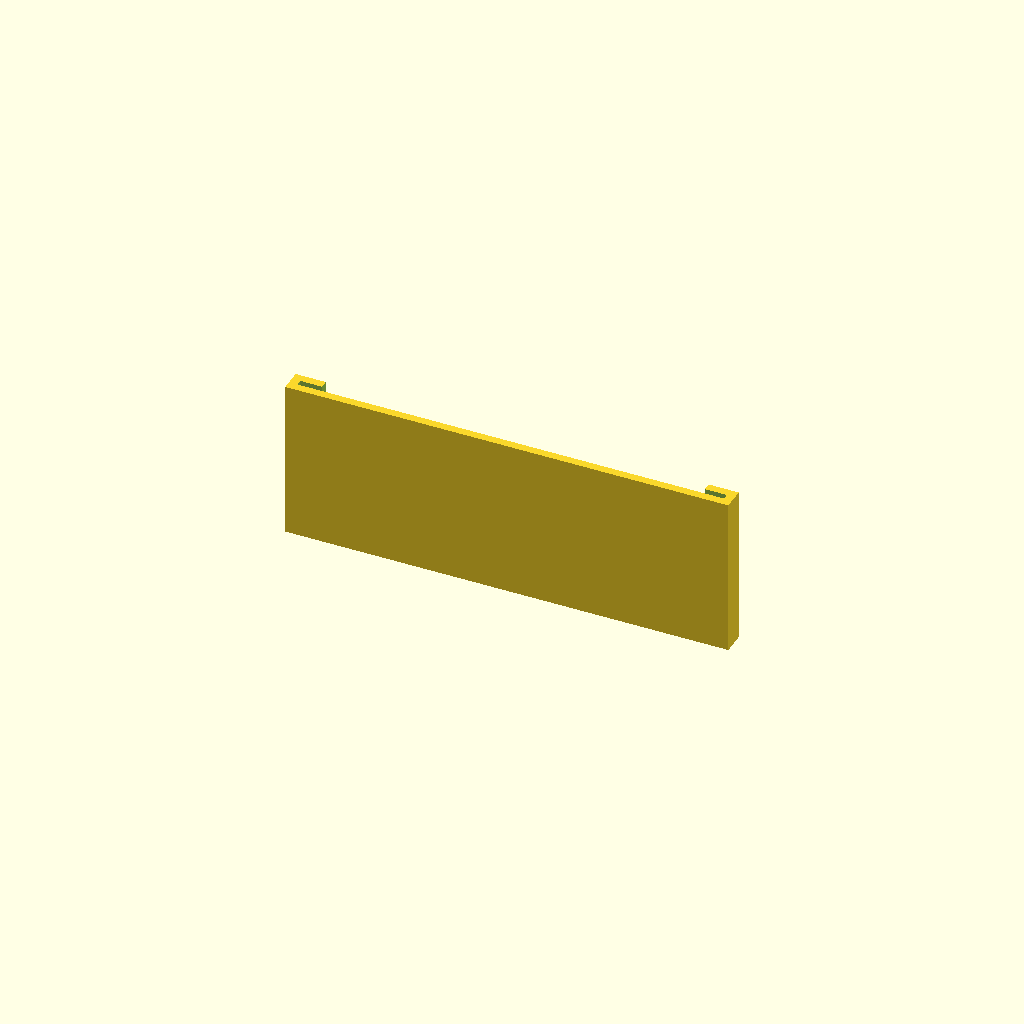
Cell 1 — every parameter at its default value.
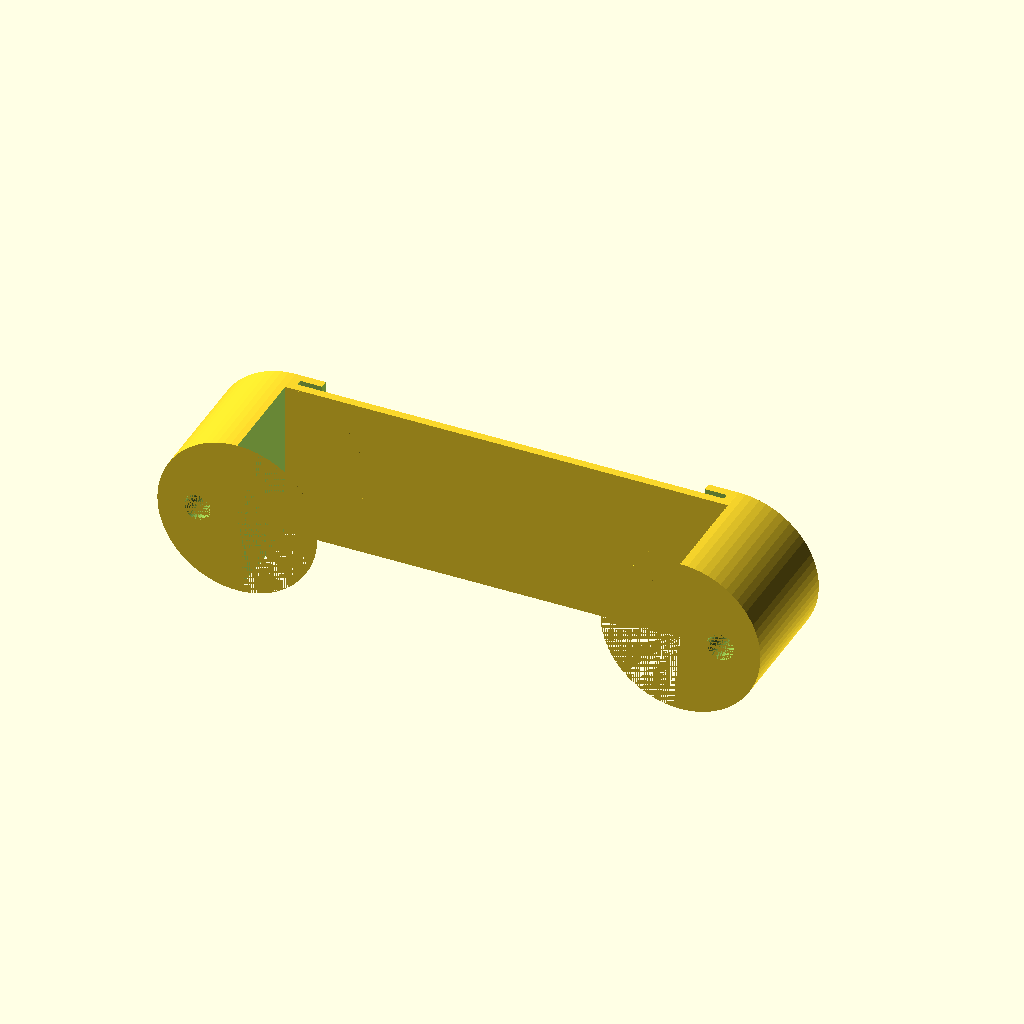
Cell 2: UseScrews = 1 (everything else at default).
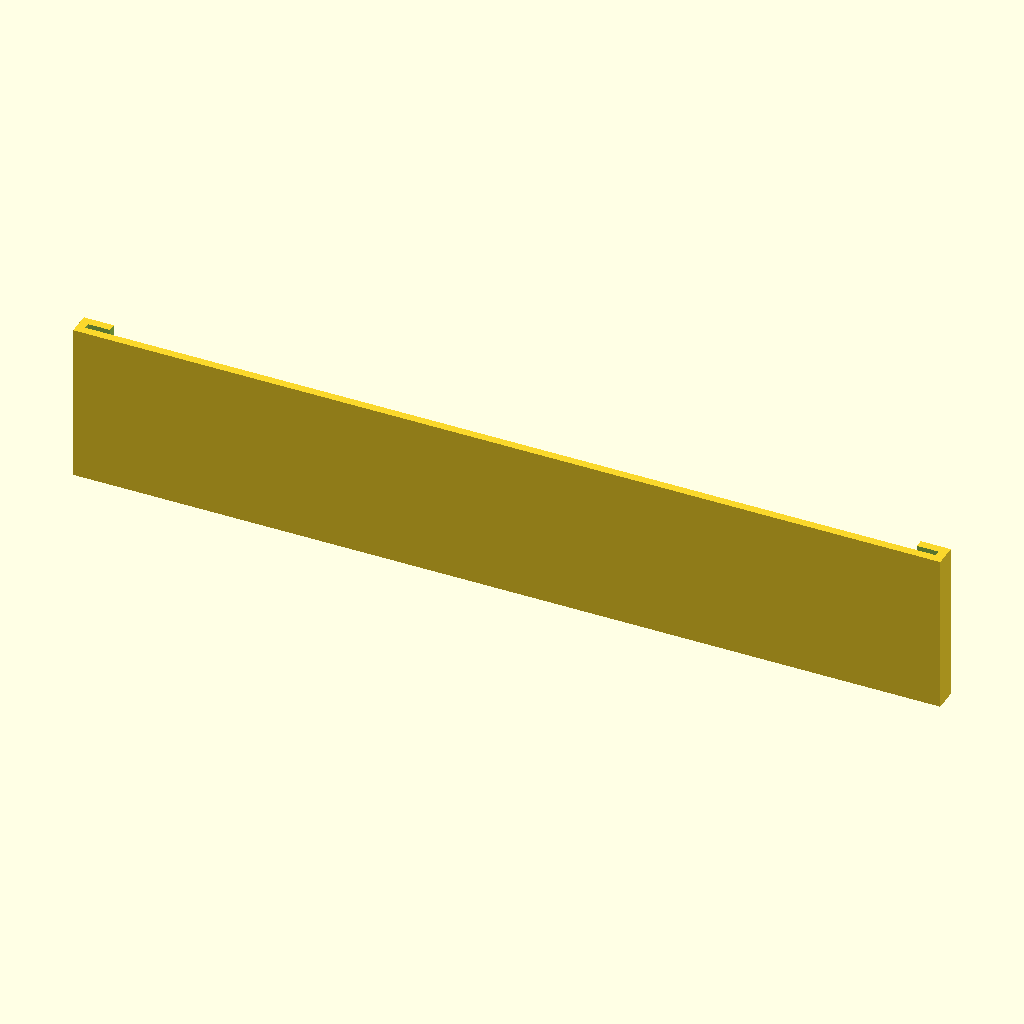
Cell 3: LabelWidth = 124 (everything else at default).
One fixed orthographic camera (rotation 55°, 0°, 25°; colour scheme Cornfield) for every cell.
The OpenSCAD source (inputs/thingiverse/files/thing-3908206/files/Parametric-Labelholder.scad):
//
// Parametric Label Holder for Drawers and Cupboards
//
// The label holder can be configured for different paper label
// sizes. It can be made as a glue-on holder using the whole of
// its back or only a part of it for attaching a double-sided
// adhesive tape, or it can be made as a screw-on holder, either
// using flat-headed screws or conical-headed screws (eg. SPAX).
//
// Remarks:
//
// Example parameters for Leitz 1900/1901 labels:
//  - LabelWidth     = 62;
//  - LabelHeight    = 22;
//  - LabelThickness = 0.5;
//
// Choose the label thickness so that the label sits firmly but
// the printer can manage to keep front and back apart.
//
// Choose the wall thickness so that it is a multiple of your
// printer's nozzle width (most printers use 0.4mm nozzles).
//
// When using screw mounts, choose a wall-thickness that adds
// to the stability (especially when using a power screwdriver
// to mount the label holders).
//
// Print upright with ground supports.
// Print with supports when printing a screw-on holder.
//
// TODO:
//   - Option to have a top frame (requires print with supports)
//     Might add a nice look to the whole thing
//   - Bug fixes (yes, there still may be some of those critters)
//   - Option for "clip-on" label holders (eg. heavy-duty racks)
//   - Round front edges on all designs for smoother look
//   - Smoothen egdes on label window
//   - Optional: Make label window a trapezoid
//
// Kudos to:
//   - mbrembati for his idea to turn it into a handle and his improvements to
//     the customizer interface.
//
//
// $Id: Parametric_Labelholder.scad,v 1.6 2019/10/21 09:13:34 tneuer Exp tneuer $
//
// $Log: Parametric_Labelholder.scad,v $
// Revision 1.6  2019/10/21 09:13:34  tneuer
// Added assertion for parameters.
//
// Revision 1.5  2019/10/16 15:59:36  tneuer
// Bugfix: Conical screws where misaligned when rendering the stand-off
// handle variant.
//
// Revision 1.4  2019/10/16 15:34:27  tneuer
// Changed design of grip to make it look more appealing and perhaps
// also a bit stronger.
//
// Revision 1.3  2019/10/15 15:59:08  tneuer
// Merged code from mbrembati (Improvements to the customizer interface plus
// stand-off handle type), bug-fixes and code cleanup.
//
// Revision 1.2  2019/10/15 11:07:35  tneuer
// Added optional handle. The handle is only available for the screw-on
// variant of the label holder as the glue-on variant might not hold as
// good on the labelled compartment.
//
// Revision 1.1  2019/10/15 11:01:15  tneuer
// Initial revision
//
//

/* [ Main Dimensions ] */
// Width of paper label (mm)
LabelWidth     = 62;
// Height of paper label (mm)
LabelHeight    = 22;
// Thickness of paper label (mm)
LabelThickness = 0.5;
// Thickness of label holder walls (mm)
WallThickness  = 1.2;
// Are we using screws to mount it ?
UseScrews      = 0; // [0:false, 1:true]

/* [ Screw-On Variant ] */
// Diameter of screw used (mm)
ScrewDiameter  = 4.0;
// Are you using a flat headed screw (true) or conical (false) ?
FlatheadScrew  = 0; // [0:false, 1:true]
// Diameter of screw head (mm)
HeadDiameter   = 6.0;
// Head height for conical screw heads (mm)
HeadHeight     = 2.0;
// Type of handle
HandleType     = 2;  // [0:none, 1:grip, 2:stand-off]
// Stand-off for using as handle (type=2) (mm)
SpacerHeight   = 15; // [0:50]

/* [ Glue-On Variant ] */
// For thicker double-sided tape and/or tape that cannot cover the
// total height of the label holder, it might be nice to cut out a
// small rail in the back for the tape...
// Width of double-sided tape (mm)
TapeWidth      = 25.0;
// Thickness of double-sided tape (mm)
TapeThickness  = 0.0;

/* [ Optional Parameters ] */
// The following are optional configurational parameters.
// You will probably not have to change those.
// Width of window frame (mm)
FrameBorder    = 3.0;
// Extra padding for paper label (mm)
Padding        = 0.2;


// Private Data
// Don't change anything below here except you're me!

/* [Hidden] */
// for smooth geometry...
$fs = 0.1;
$fa = 5;

function OuterBoxWidth() = WallThickness * 2.0 + Padding * 2.0 + LabelWidth;
function OuterBoxHeight() = WallThickness + Padding + LabelHeight;
function OuterBoxThickness() = WallThickness * 2.0 + Padding * 2.0 + LabelThickness;
function GripOffset() = OuterBoxHeight()-(LabelHeight/2-(FrameBorder+WallThickness));
function StandOff() = HandleType == 2 ? SpacerHeight : 0;


module screw_head() {       // seating for a screw (if any)
    if( FlatheadScrew ) {
        translate( [ 0, 0, -(OuterBoxThickness()/2.0 + StandOff()/2.0 - WallThickness/2.0) ] )
            cylinder( WallThickness, 
                      d = HeadDiameter, 
                      center = true );
    } else {
        translate( [ 0, 0, -(OuterBoxThickness()/2.0 + StandOff()/2.0 - HeadHeight/2.0) ] )
            cylinder( HeadHeight,
                      d1 = HeadDiameter, 
                      d2 = ScrewDiameter,
                      center = true );
    }
}


module screw_hole() {       // channel for a screw to fit through (if any)
    translate( [ OuterBoxHeight() / 4.0, 0, StandOff() / 2 ] )
        union () {
            cylinder( OuterBoxThickness()+StandOff(), 
                      d = ScrewDiameter, 
                      center = true );
            screw_head();
        }
}


module screw_mount() {      // half-cylinder with hole for screw-on
    rotate( [ 90, 0, 0 ] )  // mounting (if any)
        difference() {
            translate( [ 0, 0, StandOff() / 2 ] )
                cylinder( OuterBoxThickness() + StandOff(),
                        d = OuterBoxHeight(),
                        center = true );
            if( HandleType == 2 ) {
                translate( [-OuterBoxHeight() / 2, 0, StandOff() / 2 ] )
                    cube( [ OuterBoxHeight(), 
                            OuterBoxHeight(),
                            OuterBoxThickness() + StandOff() ], center = true );
            }
            screw_hole();
        }
}


module screw_mounts() {     // place screw mount plates on both sides
    if( UseScrews ) {       // (if any screws used)
        SideOffset = LabelWidth / 2.0 + WallThickness + Padding;
        translate( [ SideOffset, 0, 0 ] )
            screw_mount();
        translate( [ -SideOffset, 0, 0 ] )
            rotate( [ 0, 180, 0 ] )
                screw_mount();
    }
}


module grip() {
    if( HandleType == 1 &&  // Would we like to have a handle as well ?
        UseScrews  ) {      // Only with screw-on for strength
        translate( [ 0, 0, -GripOffset() ] )
            rotate( [ 0, 90, 0 ] )
                difference() {
                    union() {
                        translate( [ 0, 0, OuterBoxWidth() / 2 - 10 ] )
                            sphere( d = 20 );
                        cylinder( h = OuterBoxWidth() - 20, d = 20, center = true );
                        translate( [ 0, 0, -(OuterBoxWidth() / 2 - 10) ] )
                            sphere( d = 20 );
                    }
                    union() {
                        translate( [ 0, 0, OuterBoxWidth() / 2 - 10 ] )
                            sphere( d = 20 - WallThickness*2 );
                        cylinder( h = LabelWidth-20, d = 20-WallThickness*2, center = true );
                        translate( [ 0, 0, -(OuterBoxWidth() / 2 - 10) ] )
                            sphere( d = 20 - WallThickness*2 );
                        translate( [ 5, 0, 0 ] )
                            cube( [ 10, 20, OuterBoxWidth() ], center = true );
                        translate( [ -5, -(5 + OuterBoxThickness() / 2) , 0 ] )
                            cube( [ 10, 10, OuterBoxWidth() ], center = true );
                    }
                }
    }
}


module label_box() {        // space where the paper label slides in
    translate( [ 0, 
                 0, 
                 WallThickness ] )
        cube( [ Padding * 2.0 + LabelWidth,
                Padding * 2.0 + LabelThickness,
                Padding + LabelHeight ], center = true );
}


module label_window() {     // front bezel - what is visible of the
    translate( [ 0,         // paper label
                 WallThickness / 2.0 + Padding + LabelThickness / 2.0, 
                 WallThickness + FrameBorder / 2 ] )
        cube( [ LabelWidth - FrameBorder * 2.0,
                WallThickness + Padding,
                LabelHeight - FrameBorder ], center = true );
}


module tape_rail() {        // when using glue-on method, this is where
    if( !UseScrews &&       // the double-sided adhesive tape is placed
        (TapeThickness > 0) &&
        (TapeWidth > 0) && (TapeWidth < OuterBoxHeight()) ) {
        BackOffset = (WallThickness + Padding + LabelThickness / 2.0) - (TapeThickness / 2.0);
        translate( [ 0, -BackOffset, 0 ] )
            cube( [ OuterBoxWidth(),
                    TapeThickness,
                    TapeWidth ], center = true );
    }
}


if( UseScrews ) {
    assert( ScrewDiameter > 0.5,
            "ScrewDiameter too small for UseScrews." );
    assert( OuterBoxHeight() / 2.0 > HeadDiameter,
            "HeadDiameter too large." );
    if( FlatheadScrew ) {
        assert( OuterBoxThickness() > HeadHeight,
                "HeadHeight too large." );
    }
}

difference() {              // main body
    union() {
        // outer box
        cube( [ OuterBoxWidth(),
                OuterBoxThickness(),
                OuterBoxHeight() ], center = true );
        screw_mounts();
        grip();
    }
    union() {
        label_box();
        label_window();
        tape_rail();
    }
}
Parameter table extracted from the source (name, type, default, range or options):
LabelWidth: number, default 62
LabelHeight: number, default 22
LabelThickness: number, default 0.5
WallThickness: number, default 1.2
UseScrews: number, default 0, options 0, 1
ScrewDiameter: number, default 4
FlatheadScrew: number, default 0, options 0, 1
HeadDiameter: number, default 6
HeadHeight: number, default 2
HandleType: number, default 2, options 0, 1, 2
SpacerHeight: number, default 15, range 0 to 50
TapeWidth: number, default 25
TapeThickness: number, default 0
FrameBorder: number, default 3
Padding: number, default 0.2
